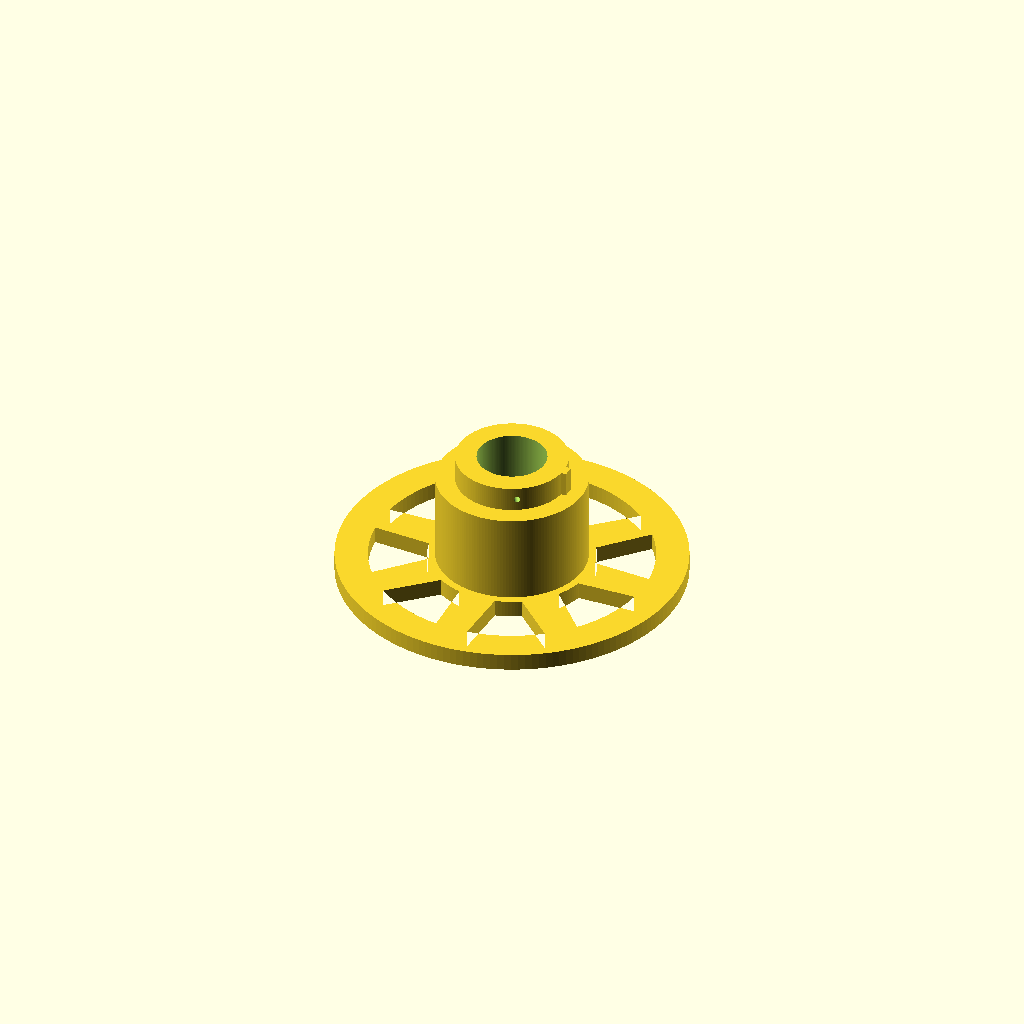
Cell 1: the model at its default parameters.
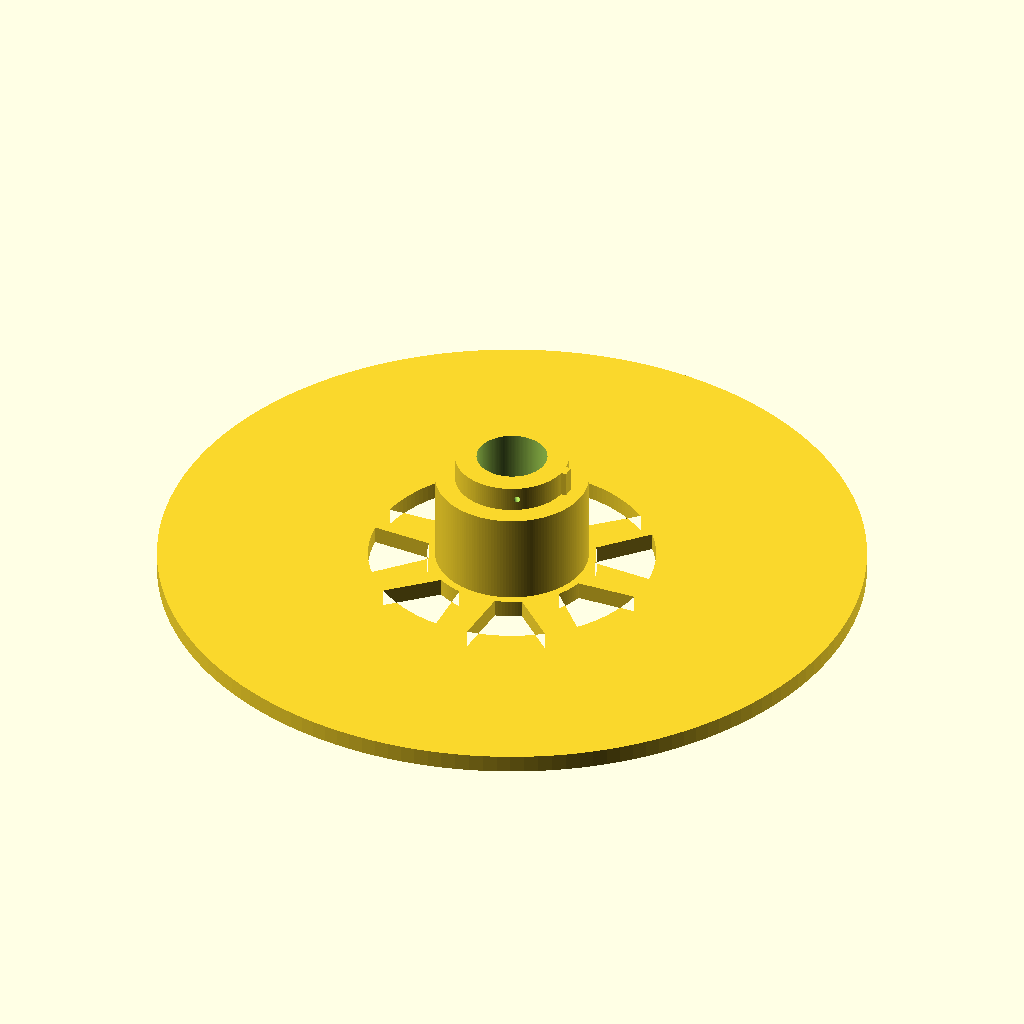
Cell 2 — wheel_R set to 180, the other parameters unchanged.
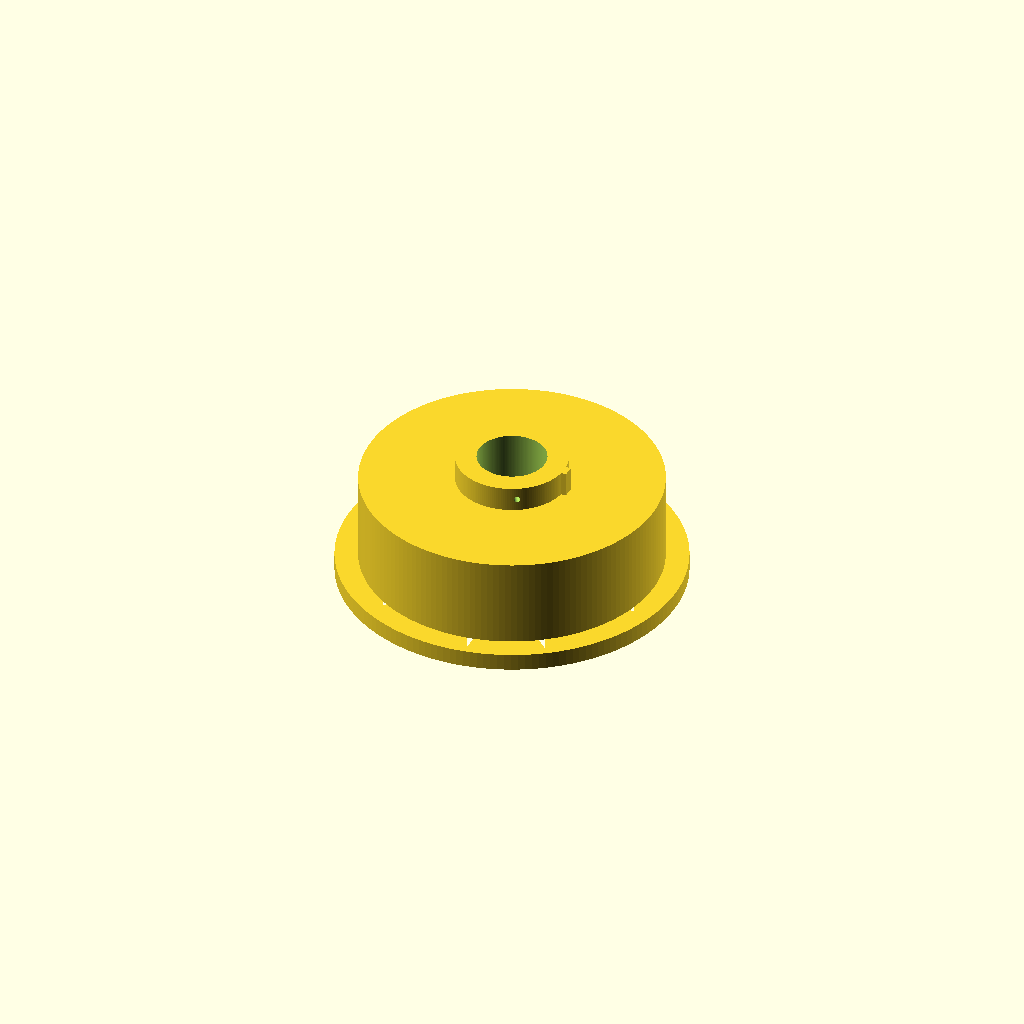
Cell 3: hub_R = 78 (everything else at default).
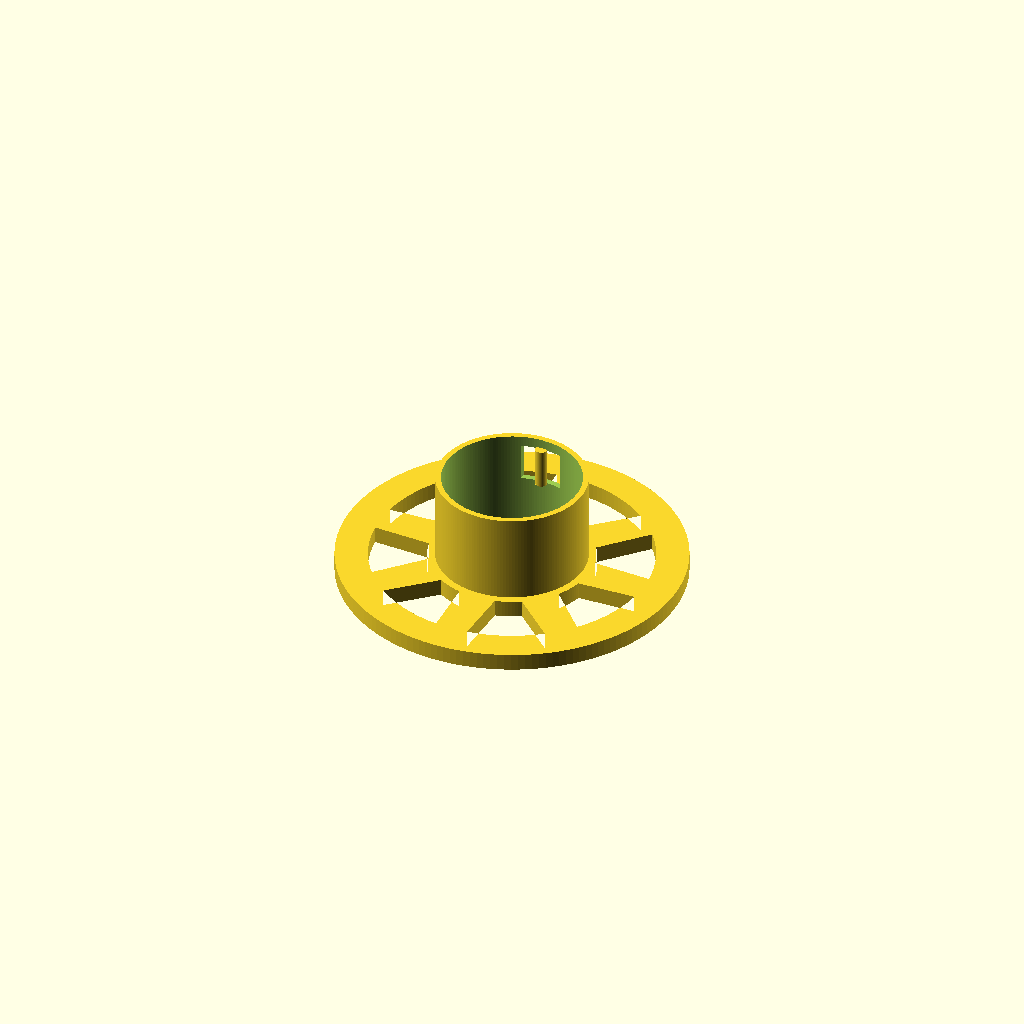
Cell 4: the same model with hub_bore_R = 36.
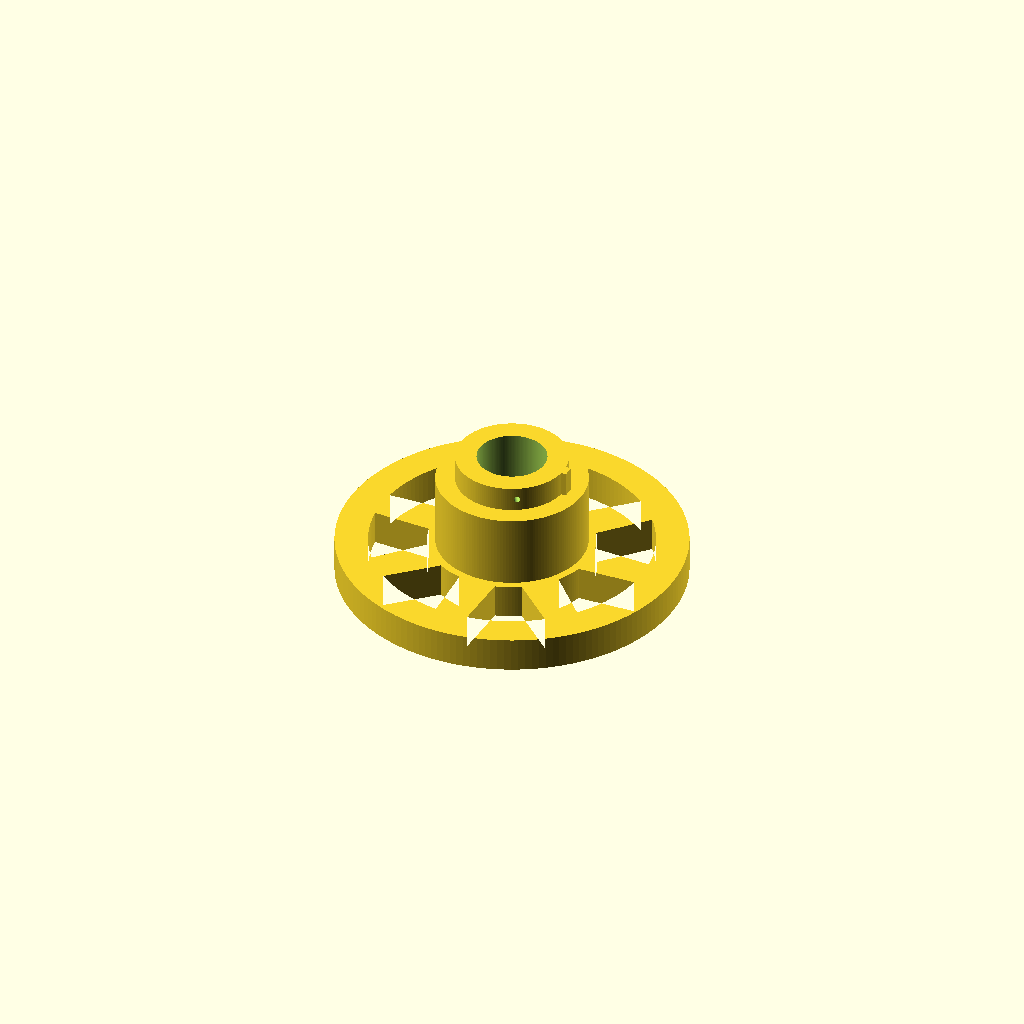
Cell 5: the same model with wheel_thickness = 18.
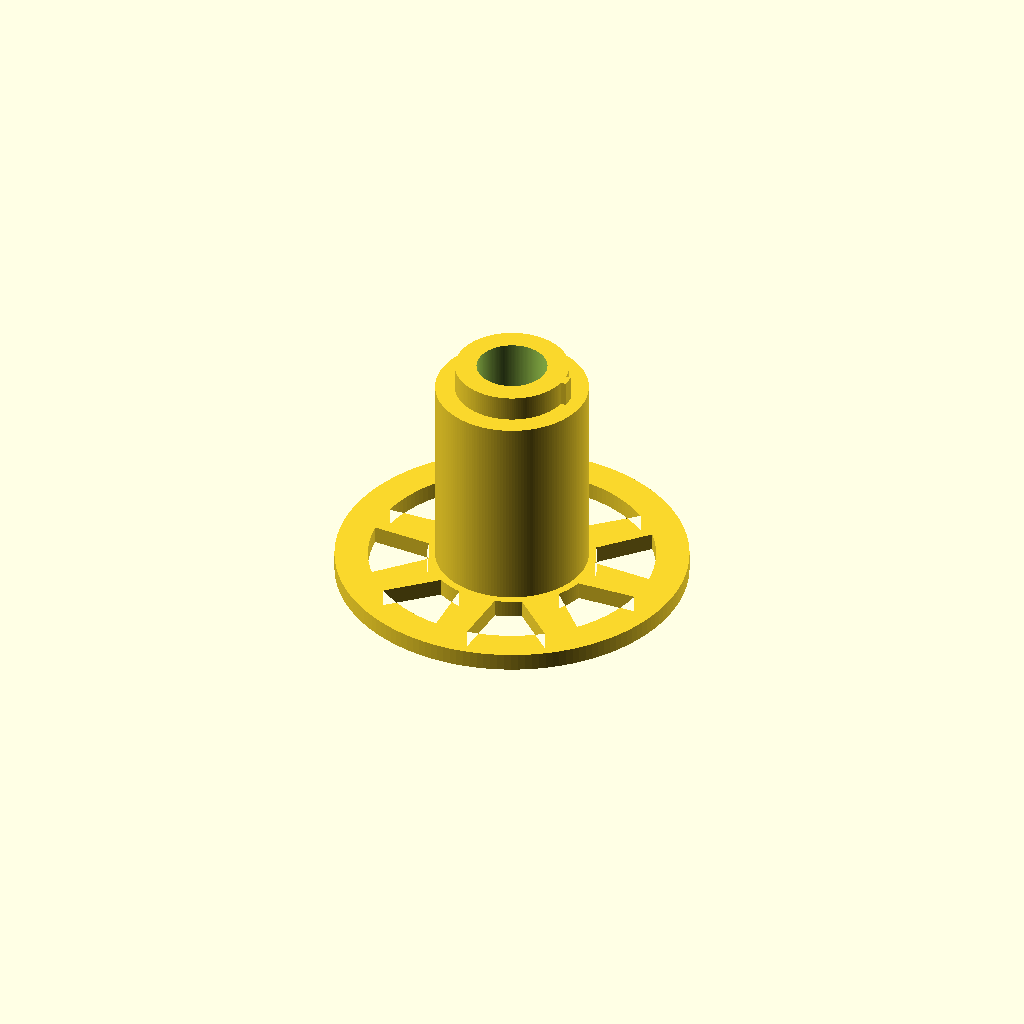
Cell 6: the same model with barrel_top = 112.
All cells are drawn from one camera (rotation 55°, 0°, 25°, orthographic, colour scheme Cornfield), so only the parameter changes between them.
OpenSCAD source file torque-spool-demo/Spool_Paradox_Bambu_Print_Kit/Spool_Paradox.scad:
// LARGE SPOOL PARADOX -- Bambu-ready printable demonstration
// mm; assembled OD 180mm, width 112mm, drum OD 78mm
// Two printed halves meet with a keyed male/female spigot. Three M4x16
// button-head screws fasten the joint. Male half has a recessed string cleat.
// Select "male", "female", "tire" or "assembled".
part = "male";
$fn=160;
wheel_R=90;
hub_R=39;
hub_bore_R=18;
wheel_thickness=9;
barrel_top=56;  // local height to center seam
spigot_R=29;
spigot_h=13;
clearance=0.38;  // radial (0.76mm diametric) FDM tolerance
screw_angles=[60,180,300];
screw_z_male=62.5;
screw_z_female=49.5;

module annulus(ro,ri,h) {
 difference(){cylinder(r=ro,h=h);translate([0,0,-0.1]) cylinder(r=ri,h=h+0.2);}
}

// Wide load-carrying outer tread + light-weight open spokes.
module wheel_blank(){
 linear_extrude(height=wheel_thickness)
 union(){
  difference(){circle(r=wheel_R);circle(r=73);}
  circle(r=43);
  for(a=[0:45:315]) rotate(a)
   hull(){translate([39,0]) circle(r=10);translate([77,0]) circle(r=8.5);}
 }
}

// Readable engraved lettering in the end hub face (printing starts face down).
module arc_word(word, angle0, angle1, bottom=false){
 n=len(word);
 for(i=[0:n-1]){
  a=angle0+(angle1-angle0)*i/max(1,n-1);
  rotate([0,0,a]) translate([33,0,-0.06])
   rotate([0,0,bottom? a*0+90 : -90])
   linear_extrude(height=0.9)
    text(word[i],size=6.6,font="DejaVu Sans:style=Bold",halign="center",valign="center");
 }
}

// Rotation above is about local axes. Characters are tangent to circle:
// top word: angle 132 => rotate(-90) yields 42deg; bottom: 226 => rotate(90) yields 316deg.
module wheel(){
 difference(){
  wheel_blank();
  // Open through-bore at the center. (A finger can assist string routing.)
  translate([0,0,-1]) cylinder(r=hub_bore_R,h=12);
  arc_word("SPOOL",135,45,false);
  arc_word("PARADOX",225,315,true);
  // Small symmetry dots at lateral ends of hub ring
  for(a=[0,180]) rotate([0,0,a]) translate([33,0,-0.1]) cylinder(r=1.4,h=1.0);
 }
}

module drum(){
 difference(){
  union(){
   wheel();
   translate([0,0,wheel_thickness]) cylinder(r=hub_R,h=barrel_top-wheel_thickness);
  }
  translate([0,0,-1]) cylinder(r=hub_bore_R,h=barrel_top+3);
 }
}

// A support-free 6mm vertical anchor post inside a recessed pocket. Knot or
// hitch the string around the post; everything stays below drum OD.
module keyed_spigot(){
 // Joint male: solid annular insert; keyed along the +X direction.
 difference(){
  union(){
   translate([0,0,barrel_top]) cylinder(r=spigot_R,h=spigot_h);
   // 5mm wide index tab. Reaches 2.5mm beyond the cylindrical insert.
   translate([27.1,-3.0,barrel_top]) cube([4.4,6.0,spigot_h]);
  }
  translate([0,0,barrel_top-0.1]) cylinder(r=hub_bore_R,h=spigot_h+0.2);
  // Pilot bore for M4 screws; 3.2mm FDM hole. Tap or use thread-forming screw.
  for(a=screw_angles) rotate([0,0,a])
   translate([29.6,0,screw_z_male]) rotate([0,90,0])
    cylinder(d=3.2,h=20,center=true);
 }
}

module male(){
 difference(){
  union(){
   drum();
   keyed_spigot();
  }
  // String pocket: 22mm around circumference by 20mm tall, 10mm radial depth.
  rotate([0,0,90]) translate([29,-11,30.5]) cube([17,22,20]);
 }
 // Rebuild vertical bridge, with ends penetrating pocket floor/roof for strength.
 rotate([0,0,90]) translate([35,0,30.1]) cylinder(r=3.1,h=21);
}

module female(){
 difference(){
  drum();
  // Female register: bore grows at near-center end.
  translate([0,0,42.7]) cylinder(r=spigot_R+clearance,h=barrel_top-42.7+0.3);
  // Corresponding keyed registration slot. Extra 0.3mm each side.
  translate([26.6,-3.4,42.7]) cube([5.3,6.8,14]);
  // M4 screw clearance and inset button-head counterbores.
  for(a=screw_angles){
   rotate([0,0,a]){
    // Radial hole in outer shell from near axis to outside: r=2.25
    translate([35,0,screw_z_female]) rotate([0,90,0]) cylinder(d=4.5,h=15,center=true);
    // Outer seat radius >=36, 8mm diameter for button head.
    translate([40,0,screw_z_female]) rotate([0,90,0]) cylinder(d=8.4,h=8,center=true);
   }
  }
 }
}

module tire(){
 // Optional slip-on TPU tire; print 2x, flat on bed; 2.3% hoop stretch to fit.
 // Wheel's radius=90; tire relaxed inner radius=88.0, outer radius=92.5.
 // Front/back thickness 8mm fits 9mm rim without overlapping faces.
 difference(){cylinder(r=92.5,h=8);translate([0,0,-0.1]) cylinder(r=88.0,h=8.2);}
}

if(part=="male") male();
else if(part=="female") female();
else if(part=="tire") tire();
else if(part=="assembled"){
 color("royalblue") male();
 color("gold") translate([0,0,112]) rotate([180,0,0]) female();
}
Customizer parameters (derived from the source; name, type, default, range or options):
part: string, default "male"
wheel_R: number, default 90
hub_R: number, default 39
hub_bore_R: number, default 18
wheel_thickness: number, default 9
barrel_top: number, default 56
spigot_R: number, default 29
spigot_h: number, default 13
clearance: number, default 0.38
screw_angles: vector, default [60, 180, 300]
screw_z_male: number, default 62.5
screw_z_female: number, default 49.5
